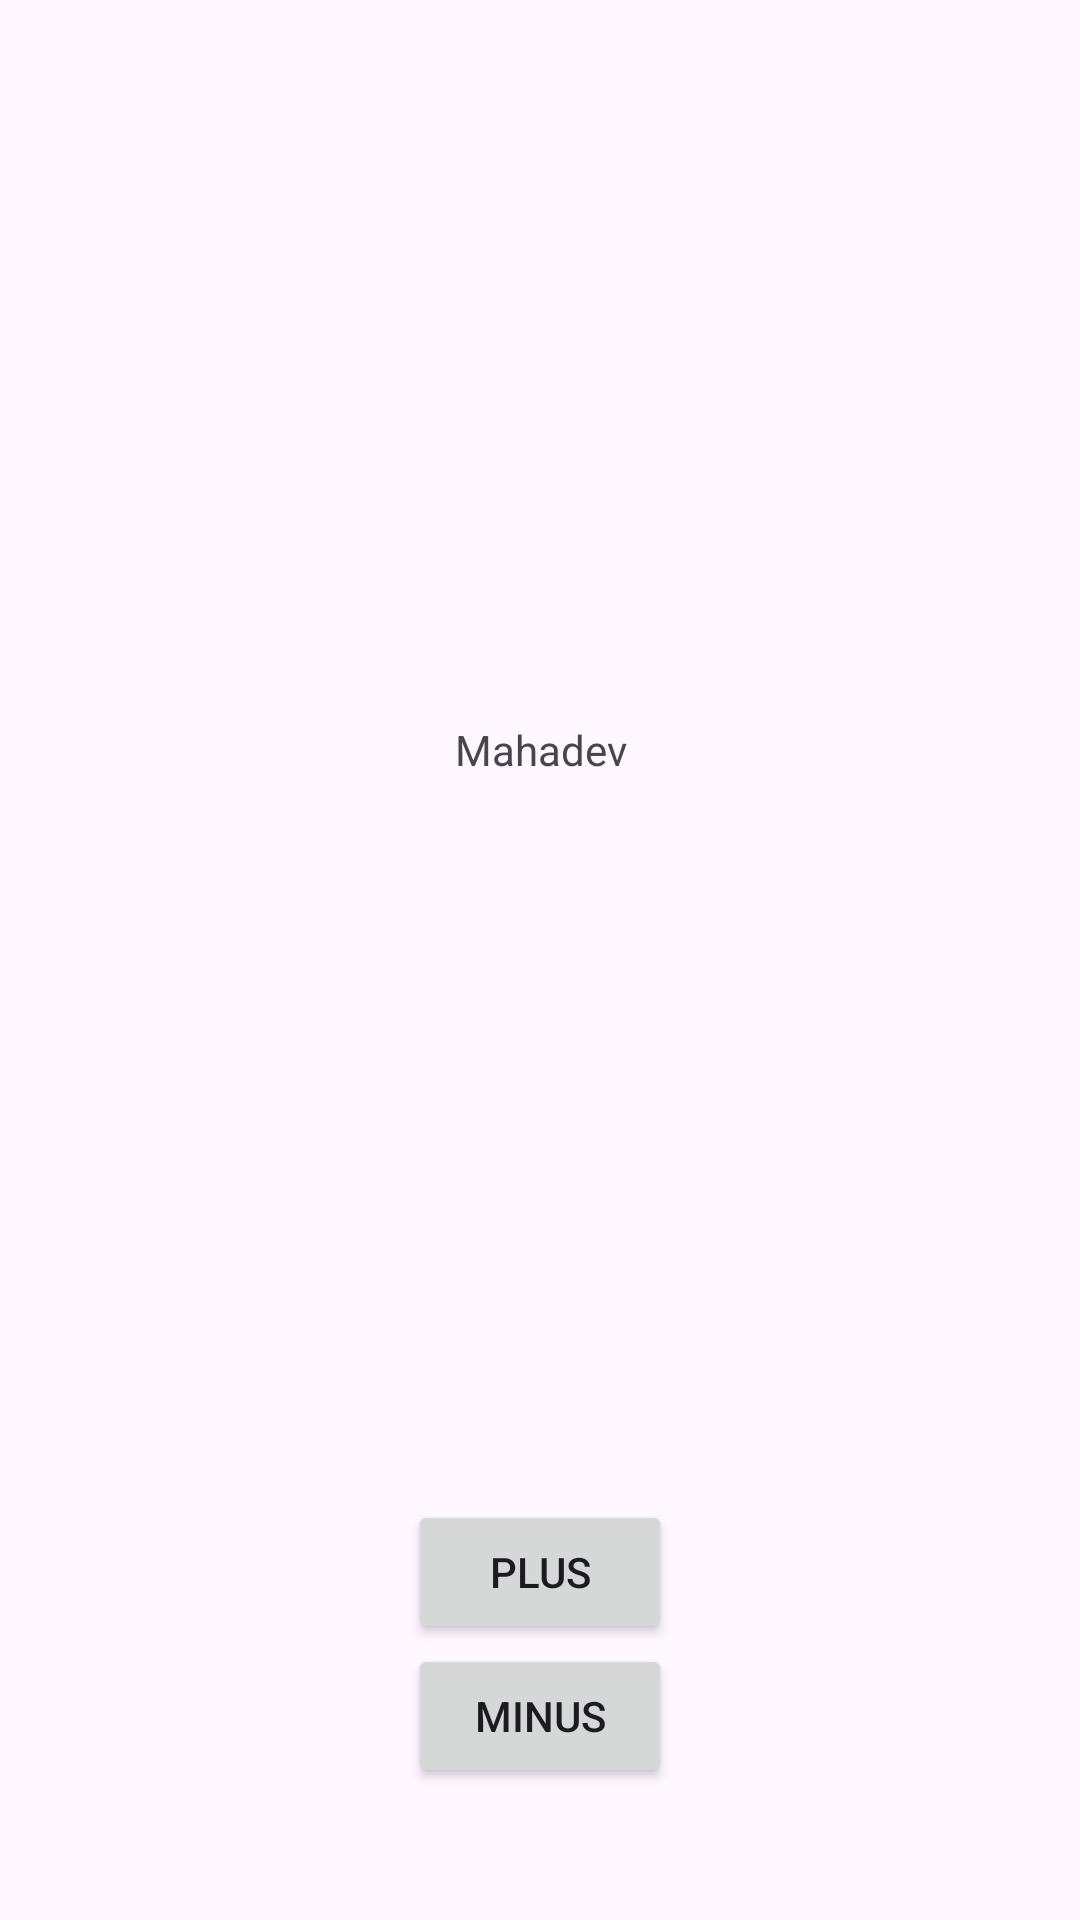

Produce the Android XML layout that renders to this screen, including the resource entries it uses.
<!-- AndroidManifest.xml: application theme Theme.Module4_Assignment -->
<!-- res/layout/activity_module4_new_tasks.xml -->
<?xml version="1.0" encoding="utf-8"?>
<LinearLayout xmlns:android="http://schemas.android.com/apk/res/android"
    xmlns:app="http://schemas.android.com/apk/res-auto"
    xmlns:tools="http://schemas.android.com/tools"
    android:layout_width="match_parent"
    android:layout_height="match_parent"
    tools:context=".Module4NewTasks"
    android:orientation="vertical">


    <TextView
        android:id="@+id/txtFontSize"
        android:layout_width="match_parent"
        android:layout_height="500dp"
        android:text="Mahadev"
        android:gravity="center"
        />

    <Button
        android:id="@+id/btnP"
        android:layout_gravity="center"
        android:layout_width="wrap_content"
        android:layout_height="wrap_content"
        android:text="Plus"/>

    <Button
        android:id="@+id/btnM"
        android:layout_width="wrap_content"
        android:layout_height="wrap_content"
        android:layout_gravity="center"
        android:text="Minus" />


</LinearLayout>
<!-- resources referenced by this layout -->
<resources>
  <style name="Theme.Module4_Assignment" parent="Base.Theme.Module4_Assignment" />
  <style name="Base.Theme.Module4_Assignment" parent="Theme.Material3.DayNight.NoActionBar">
          
          
      </style>
</resources>
